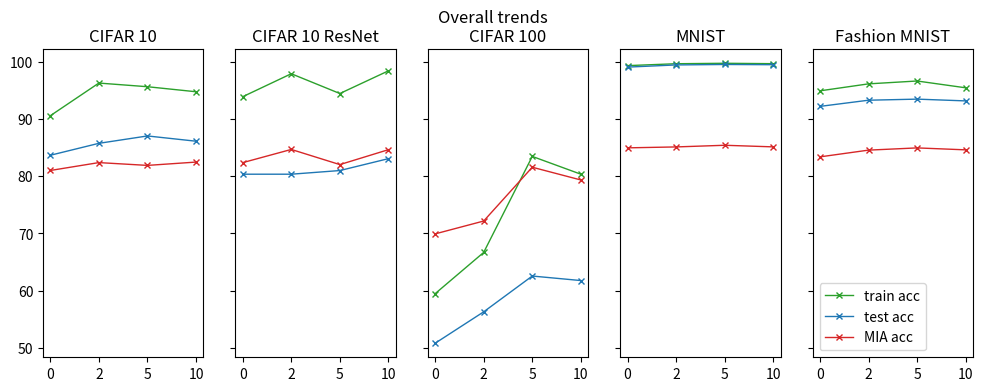

Python code for this plot:
# -*- coding: utf-8 -*-
"""plot_results.ipynb

Automatically generated by Colaboratory.

Original file is located at
    https://colab.research.google.com/<link-removed>
"""

import matplotlib.pyplot as plt

def plot_lists(data, datasetname, labels):
    fig, axs = plt.subplots(1, len(data), figsize=(12, 4), sharey=True)

    for i, sublist in enumerate(data):
        local_labels = ["train acc","test acc", "MIA acc"]
        colours = ["tab:green", "tab:blue", "tab:red","tab:purple"]
        for j, list in enumerate(sublist):
            axs[i].plot(list, label=local_labels[j], color=colours[j], marker='x', linewidth=1, markersize=5)
        axs[i].set_title(labels[i])
        axs[i].set_xticks([0, 1, 2, 3])
        axs[i].set_xticklabels([0, 2, 5, 10])


    # plt.legend(loc='lower right')
    plt.suptitle(datasetname)
    plt.legend()

    plt.show()
    # plt.savefig()
# Example usage

#cifar10
    # [centralized, 2, 5, 10]
fedAvg = [
    [90.57, 96.29, 95.65, 94.77], # train acc
    [83.66, 85.75, 87.04, 86.12], # test acc
    [81.00, 82.38, 81.89, 82.47], # MIA acc

]
first = [
    [90.57, 90.07, 84.31, 81.31], # train acc
    [83.66, 83.2, 79.49, 77.87],
    [81.00, 79.57, 76.83, 73.67],

]
first_1 = [
    [90.57, 91.13, 86.51, 84.58], # train acc
    [83.66, 82.91, 81.28, 80.24],
    [81.00, 80.41, 77.51, 74.28],

]
confident = [
    [90.57, 84.95, 78.43, 73.92], # train acc
    [83.66, 78.9, 74.92, 71.45],    # tst acc
    [81.00, 74.99, 71.27, 66.74],   # MIA acc

]
confident_1 = [
    [90.57, 87.47, 82.15, 74.85], # train acc
    [83.66, 81.32, 78.25, 71.76],    # tst acc
    [81.00, 77.33, 74.47, 67.81],   # MIA acc

]
correct_confident = [
    [90.57, 87.07, 79.99, 78.59], # train acc
    [83.66, 81.06, 75.53, 76.15],
    [81.00, 78.55, 72.41, 70.8],

]
correct_confident_1 = [
    [90.57, 87.72, 79.98, 75.89], # train acc
    [83.66, 80.07, 77.14, 73.33],
    [81.00, 77.31, 72.63, 71.04],

]
round_robin = [
    [90.57, 89.13, 84.97, 82.79], # train acc
    [83.66, 82.01, 80.67, 78.04],
    [81.00, 80.03, 76.53, 74.15],

]
round_robin_1 = [
    [90.57, 87.41, 84.34, 83.59], # train acc
    [83.66, 81.48, 79.16, 79.68],
    [81.00, 78.10, 72.82, 71.99],

]

cifar10 = [ fedAvg, first,  confident, correct_confident, round_robin]
#####################################################################

#cifar10_ResNet
    # [centralized, 2, 5, 10]

fedAvg = [
    [93.9, 97.92, 94.46, 98.43], # train acc
    [80.35,80.35, 80.99, 83.07], # test acc
    [82.37, 84.68, 82.03, 84.64], # MIA acc

]
first = [
    [93.9, 96.99, 89.49 , 93.19], # train acc
    [80.35, 79.37, 76.34, 79.87],
    [82.37, 84.37, 79.65, 83.06],

]

confident = [
    [93.9, 86.59, 79.86, 68.25], # train acc
    [80.35, 74.96, 70.69, 63.95],    # tst acc
    [82.37, 77.73, 72.04, 64.39],   # MIA acc

]

correct_confident = [
    [93.9, 86.46, 74.98, 67.82], # train acc
    [80.35, 76.04, 69.86, 63.62],
    [82.37, 77.51, 68.78, 63.82],

]

round_robin = [
    [93.9, 97.14, 95.41, 89.68], # train acc
    [80.35, 79.14, 78.81, 77.41],
    [82.37, 84.46, 83.66, 80.86],

]


cifar10_ResNet = [ fedAvg, first,  confident, correct_confident, round_robin]
#####################################################################


# cifar100
# [centralized, 2, 5, 10]
fedAvg = [
    [59.45, 66.67, 83.46, 80.35], # train acc
    [50.78, 56.28, 62.54, 61.75], # test acc
    [69.91, 72.16, 81.57, 79.34], # MIA acc

]
first = [
    [59.45, 61.01, 55.5, 39.66], # train acc
    [50.78, 50.45, 46.72, 36.31],
    [69.91, 71.65, 66.59, 55.62],

]

confident = [
    [59.45, 57.22, 53.98, 54.8], # train acc
    [50.78, 48.2, 47.85, 48.26],    # tst acc
    [69.91, 66.93, 64.00, 66.49],   # MIA acc

]

correct_confident = [
    [59.45, 67.35, 56.81, 49.44], # train acc
    [50.78, 54.09, 49.36, 44.78],
    [69.91, 74.61, 66.49, 62.99],

]

round_robin = [
    [59.45, 54.54, 42.34, 45.36], # train acc
    [50.78, 47.1, 39.27, 40.93],
    [69.91, 66.7, 55.76, 55.42],

]


cifar100= [ fedAvg, first,  confident,  correct_confident, round_robin ]

#####################################################################


# mnist



# [centralized, 2, 5, 10]
fedAvg = [
    [99.34, 99.67, 99.75, 99.68], # train acc
    [99.08, 99.46, 99.54, 99.5],
    [84.96, 85.12, 85.41, 85.13],
]

first = [
    [99.34, 99.51, 98.96, 98.59], # train acc
    [99.08, 99.3, 98.78, 98.36],
    [84.96, 84.91, 84.49, 83.76],
]

confident = [
    [99.34, 99.47, 98.51, 98.42], # train acc
    [99.08, 99.31, 98.57, 98.34],    # tst acc
    [84.96, 84.86, 83.95, 84.98]  # MIA acc
]

correct_confident = [
    [99.34, 99.37, 98.83, 98.23], # train acc
    [99.08, 99.11, 98.83, 98.11],
    [84.96, 85.07,  83.76, 81.22]
]

round_robin = [
    [99.34, 99.63, 99.17, 99.00], # train acc
    [99.08, 99.3, 98.75, 98.91],    # tst acc
    [84.96, 85.31, 84.46, 84.28]  # MIA acc

]


mnist = [ fedAvg, first, confident, correct_confident, round_robin]


#####################################################################
# fmnist
# [centralized, 2, 5, 10]
fedAvg = [
    [94.93, 96.15, 96.65, 95.46], # train acc
    [92.21, 93.29, 93.48, 93.17],
    [83.38, 84.56, 84.95, 84.61],
]

first = [
    [94.93, 96.36, 93.52, 91.84], # train acc
    [92.21, 92.79, 91.54, 90.68],
    [83.38, 84.71, 83.63, 83.83],
]



confident = [
    [94.93, 94.17, 92.52, 92.13], # train acc
    [92.21, 91.78, 90.92, 90.22],    # tst acc
    [83.38, 83.61, 83.18, 83.74],   # MIA acc
]



correct_confident = [
    [94.93, 95.18, 91.17, 89.9], # train acc
    [92.21, 92.86, 89.70, 89.06],
    [83.38, 84.16, 83.06, 80.89],
]



round_robin = [
    [94.93, 93.44, 93.69, 91.59], # train acc
    [92.21, 91.62, 92.11, 90.27],
    [83.38, 83.73, 83.9, 84.28],

]


fmnist = [ fedAvg, first,  confident, correct_confident,  round_robin ]




dataset = [cifar10,cifar10_ResNet, cifar100, mnist, fmnist]
datasetname = ['CIFAR 10','CIFAR 10 ResNet', 'CIFAR 100', 'MNIST', 'Fashion MNIST']
labels = ['fedAvg', 'first',  'confident', 'correct_confident',  'round_robin']

# for i,data in enumerate(dataset):
#   plot_lists(data, datasetname[i], labels)


dataset = [cifar10[0], cifar10_ResNet[0], cifar100[0], mnist[0], fmnist[0]]
plot_lists(dataset, 'Overall trends', datasetname)

